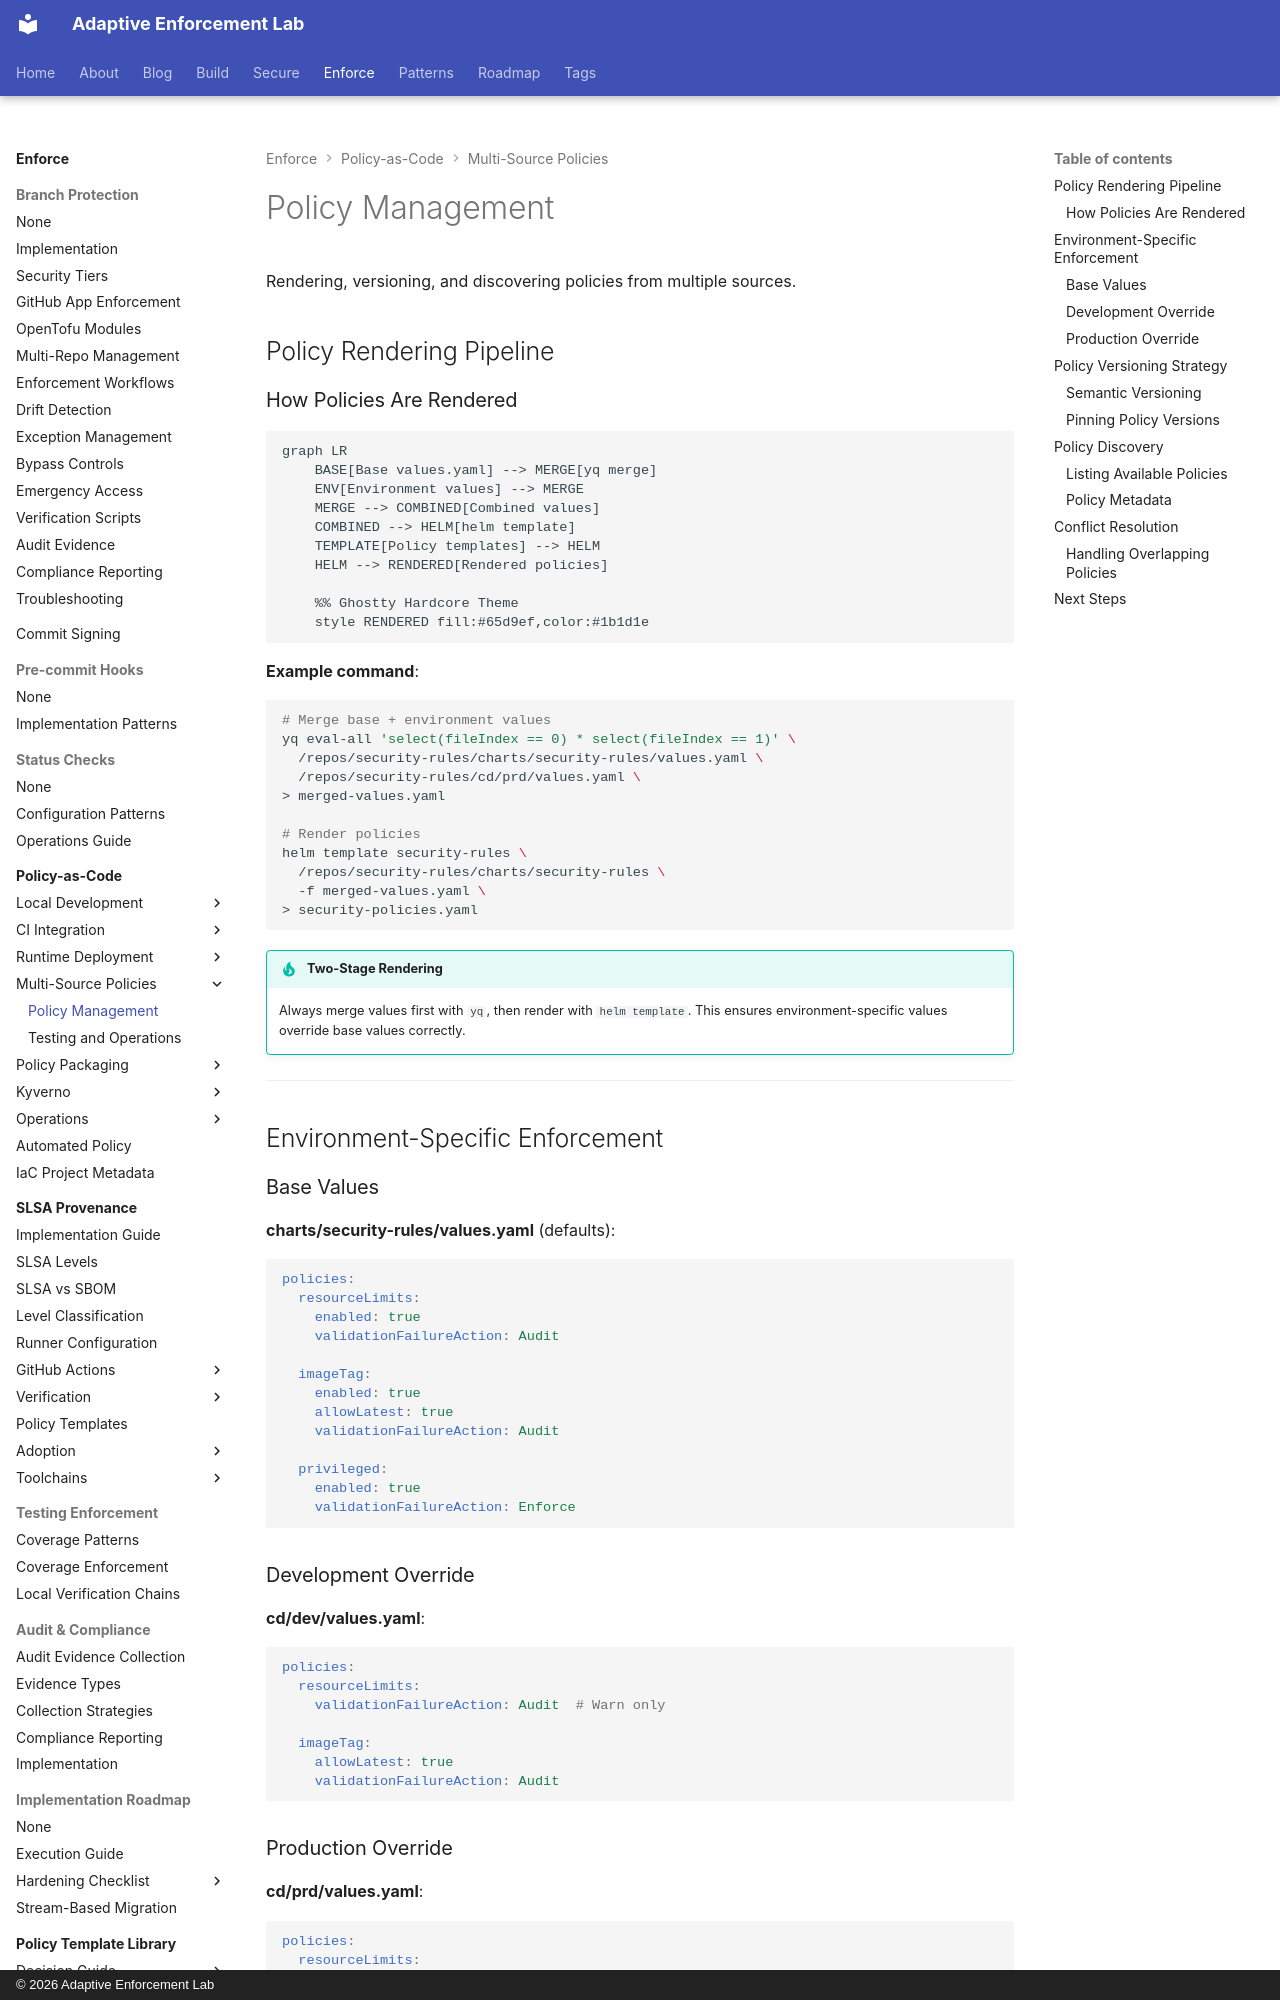

repository: adaptive-enforcement-lab/adaptive-enforcement-lab-com · page: enforce/policy-as-code/multi-source-policies/policy-management/index.html · generator: mkdocs · copyright: © 2026 Adaptive Enforcement Lab

---
title: Policy Management
description: >-
  Render Kyverno policies from multiple repos using Helm and yq. Master environment-specific
  enforcement, semantic versioning, and conflict resolution strategies.
provenance: human
---
# Policy Management

Rendering, versioning, and discovering policies from multiple sources.

## Policy Rendering Pipeline

### How Policies Are Rendered

```mermaid
graph LR
    BASE[Base values.yaml] --> MERGE[yq merge]
    ENV[Environment values] --> MERGE
    MERGE --> COMBINED[Combined values]
    COMBINED --> HELM[helm template]
    TEMPLATE[Policy templates] --> HELM
    HELM --> RENDERED[Rendered policies]

    %% Ghostty Hardcore Theme
    style RENDERED fill:#65d9ef,color:#1b1d1e

```

**Example command**:

```bash
# Merge base + environment values
yq eval-all 'select(fileIndex == 0) * select(fileIndex == 1)' \
  /repos/security-rules/charts/security-rules/values.yaml \
  /repos/security-rules/cd/prd/values.yaml \
> merged-values.yaml

# Render policies
helm template security-rules \
  /repos/security-rules/charts/security-rules \
  -f merged-values.yaml \
> security-policies.yaml
```

!!! tip "Two-Stage Rendering"
    Always merge values first with `yq`, then render with `helm template`. This ensures environment-specific values override base values correctly.

---

## Environment-Specific Enforcement

### Base Values

**charts/security-rules/values.yaml** (defaults):

```yaml
policies:
  resourceLimits:
    enabled: true
    validationFailureAction: Audit

  imageTag:
    enabled: true
    allowLatest: true
    validationFailureAction: Audit

  privileged:
    enabled: true
    validationFailureAction: Enforce
```

### Development Override

**cd/dev/values.yaml**:

```yaml
policies:
  resourceLimits:
    validationFailureAction: Audit  # Warn only

  imageTag:
    allowLatest: true
    validationFailureAction: Audit
```
